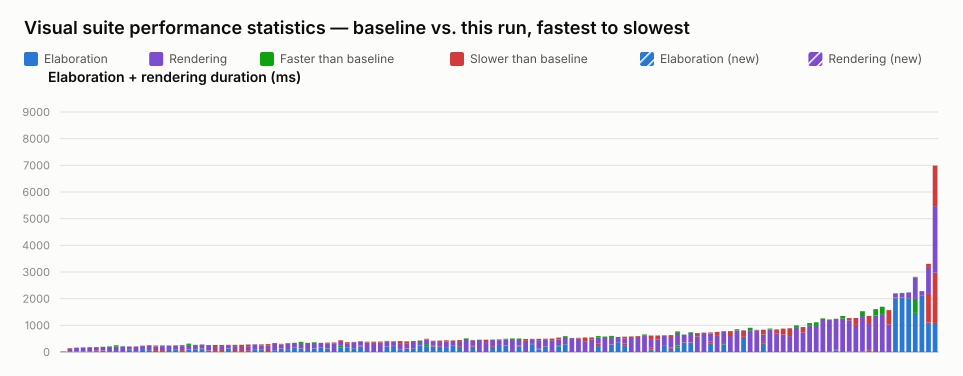

Source data for this figure (header and first rows):
name, elaboration_unit, elaboration_baseline, elaboration_value, elaboration_delta_ms, elaboration_delta_pct, elaboration_is_new, rendering_unit, rendering_baseline, rendering_value, rendering_delta_ms, rendering_delta_pct, rendering_is_new, total_value
selection_styles.visual.spec.ts › shows …, ms, 15, 16, 1, 6.67, false, , , , , , , 16
interface.visual.spec.ts › renders an in…, ms, 10, 12, 2, 20.00, false, ms, 106, 131, 25, 23.58, false, 143
interface.visual.spec.ts › renders inter…, ms, 16, 21, 5, 31.25, false, ms, 143, 133, -10, -6.99, false, 154
port_array.visual.spec.ts › stacked port…, ms, 16, 21, 5, 31.25, false, ms, 147, 154, 7, 4.76, false, 175
typing.visual.spec.ts › renders enum typ…, ms, 26, 30, 4, 15.38, false, ms, 152, 148, -4, -2.63, false, 178
inout.visual.spec.ts › renders boundary …, ms, 30, 64, 34, 113.3, false, ms, 92, 125, 33, 35.87, false, 189
struct_passing.visual.spec.ts › renders …, ms, 52, 60, 8, 15.38, false, ms, 136, 132, -4, -2.94, false, 192
inout.visual.spec.ts › routes a mux into…, ms, 37, 35, -2, -5.41, false, ms, 177, 162, -15, -8.47, false, 197
variable_bit_select.visual.spec.ts › ren…, ms, 36, 40, 4, 11.11, false, ms, 212, 158, -54, -25.47, false, 198
mixed_select_breakout.visual.spec.ts › r…, ms, 34, 37, 3, 8.82, false, ms, 181, 173, -8, -4.42, false, 210
parameter.visual.spec.ts › renders modul…, ms, 73, 87, 14, 19.18, false, ms, 115, 123, 8, 6.96, false, 210
typing.visual.spec.ts › keeps struct wir…, ms, 30, 36, 6, 20.00, false, ms, 169, 175, 6, 3.55, false, 211
interface.visual.spec.ts › renders inter…, ms, 79, 79, 0, 0.00, false, ms, 159, 143, -16, -10.06, false, 222
latch.visual.spec.ts › renders an S-R la…, ms, 69, 71, 2, 2.90, false, ms, 188, 163, -25, -13.30, false, 234
generate_regions.visual.spec.ts › marque…, ms, 41, 74, 33, 80.49, false, ms, 132, 170, 38, 28.79, false, 244
generate_regions.visual.spec.ts › resize…, ms, 37, 72, 35, 94.59, false, ms, 149, 174, 25, 16.78, false, 246
interface.visual.spec.ts › renders inter…, ms, 76, 78, 2, 2.63, false, ms, 161, 170, 9, 5.59, false, 248
parameter.visual.spec.ts › stacks many i…, ms, 74, 87, 13, 17.57, false, ms, 159, 164, 5, 3.14, false, 251
generate_regions.visual.spec.ts › render…, ms, 35, 72, 37, 105.7, false, ms, 149, 184, 35, 23.49, false, 256
bus_composition.visual.spec.ts › renders…, ms, 104, 94, -10, -9.62, false, ms, 210, 163, -47, -22.38, false, 257
parameter.visual.spec.ts › renders param…, ms, 78, 88, 10, 12.82, false, ms, 181, 171, -10, -5.52, false, 259
mux.visual.spec.ts › renders cascaded ar…, ms, 133, 108, -25, -18.80, false, ms, 144, 152, 8, 5.56, false, 260
nested_case.visual.spec.ts › renders sib…, ms, 50, 58, 8, 16.00, false, ms, 202, 203, 1, 0.50, false, 261
generate_regions.visual.spec.ts › auto-l…, ms, 37, 72, 35, 94.59, false, ms, 114, 192, 78, 68.42, false, 264
generate_regions.visual.spec.ts › resize…, ms, 34, 78, 44, 129.4, false, ms, 143, 186, 43, 30.07, false, 264
mux.visual.spec.ts › renders a bus with …, ms, 131, 128, -3, -2.29, false, ms, 128, 139, 11, 8.59, false, 267
generate_regions.visual.spec.ts › auto-l…, ms, 35, 74, 39, 111.4, false, ms, 145, 195, 50, 34.48, false, 269
generate_regions.visual.spec.ts › resize…, ms, 34, 76, 42, 123.5, false, ms, 113, 195, 82, 72.57, false, 271
generate_regions.visual.spec.ts › render…, ms, 39, 69, 30, 76.92, false, ms, 150, 213, 63, 42.00, false, 282
inverter.visual.spec.ts › renders scalar…, ms, 80, 83, 3, 3.75, false, ms, 205, 203, -2, -0.98, false, 286
mux.visual.spec.ts › renders connected c…, ms, 104, 111, 7, 6.73, false, ms, 135, 175, 40, 29.63, false, 286
generate_regions.visual.spec.ts › resize…, ms, 37, 76, 39, 105.4, false, ms, 161, 221, 60, 37.27, false, 297
inout.visual.spec.ts › routes an unpacke…, ms, 66, 66, 0, 0.00, false, ms, 270, 236, -34, -12.59, false, 302
mux.visual.spec.ts › renders a bus with …, ms, 132, 137, 5, 3.79, false, ms, 148, 170, 22, 14.86, false, 307
bus_composition.visual.spec.ts › renders…, ms, 111, 107, -4, -3.60, false, ms, 227, 202, -25, -11.01, false, 309
mux.visual.spec.ts › renders a bus with …, ms, 183, 159, -24, -13.11, false, ms, 162, 154, -8, -4.94, false, 313
bus_composition.visual.spec.ts › renders…, ms, 132, 123, -9, -6.82, false, ms, 250, 207, -43, -17.20, false, 330
variable_bit_select_complex.visual.spec.…, ms, 75, 78, 3, 4.00, false, ms, 264, 260, -4, -1.52, false, 338
bus_composition.visual.spec.ts › renders…, ms, 135, 133, -2, -1.48, false, ms, 230, 207, -23, -10.00, false, 340
mux.visual.spec.ts › renders a packed st…, ms, 174, 178, 4, 2.30, false, ms, 162, 165, 3, 1.85, false, 343
mux.visual.spec.ts › renders a variable-…, ms, 133, 124, -9, -6.77, false, ms, 196, 219, 23, 11.73, false, 343
mux.visual.spec.ts › renders junction do…, , , , , , , ms, 329, 356, 27, 8.21, false, 356
mux.visual.spec.ts › renders a register …, ms, 254, 176, -78, -30.71, false, ms, 165, 189, 24, 14.55, false, 365
mux.visual.spec.ts › renders an array in…, ms, 177, 180, 3, 1.69, false, ms, 149, 188, 39, 26.17, false, 368
bus_composition.visual.spec.ts › renders…, ms, 148, 141, -7, -4.73, false, ms, 219, 232, 13, 5.94, false, 373
param_bus_widths.visual.spec.ts › resolv…, ms, 211, 239, 28, 13.27, false, ms, 169, 147, -22, -13.02, false, 386
mux.visual.spec.ts › renders line jumps …, , , , , , , ms, 354, 387, 33, 9.32, false, 387
mux.visual.spec.ts › renders cut labels …, , , , , , , ms, 347, 388, 41, 11.82, false, 388
mux.visual.spec.ts › renders cut labels …, , , , , , , ms, 351, 393, 42, 11.97, false, 393
mux.visual.spec.ts › renders a register …, ms, 195, 202, 7, 3.59, false, ms, 214, 192, -22, -10.28, false, 394
param_bus_widths.visual.spec.ts › resolv…, ms, 223, 256, 33, 14.80, false, ms, 151, 138, -13, -8.61, false, 394
bus_composition.visual.spec.ts › renders…, ms, 114, 102, -12, -10.53, false, ms, 219, 296, 77, 35.16, false, 398
mux.visual.spec.ts › renders connected a…, ms, 122, 132, 10, 8.20, false, ms, 178, 267, 89, 50.00, false, 399
inout.visual.spec.ts › renders an I2C op…, ms, 145, 140, -5, -3.45, false, ms, 269, 266, -3, -1.12, false, 406
mux.visual.spec.ts › renders a register …, ms, 246, 241, -5, -2.03, false, ms, 186, 168, -18, -9.68, false, 409
mux.visual.spec.ts › renders long mux si…, ms, 295, 218, -77, -26.10, false, ms, 173, 201, 28, 16.18, false, 419
param_bus_widths.visual.spec.ts › resolv…, ms, 209, 236, 27, 12.92, false, ms, 170, 188, 18, 10.59, false, 424
mux.visual.spec.ts › renders muxes with …, ms, 188, 211, 23, 12.23, false, ms, 161, 217, 56, 34.78, false, 428
mux.visual.spec.ts › renders a scalar wr…, ms, 188, 183, -5, -2.66, false, ms, 212, 252, 40, 18.87, false, 435
mux.visual.spec.ts › renders a struct co…, ms, 238, 237, -1, -0.42, false, ms, 183, 199, 16, 8.74, false, 436
... 73 more rows
